Labelled photos from "mudra_dataset", an image-classification folder in GovindRangappa/mudra-jetson-deploy. The possible labels are: alapadma, ardhachandra, ardhapataka, kapittha, mayura, musti, pataka, shikhara, tripataka.

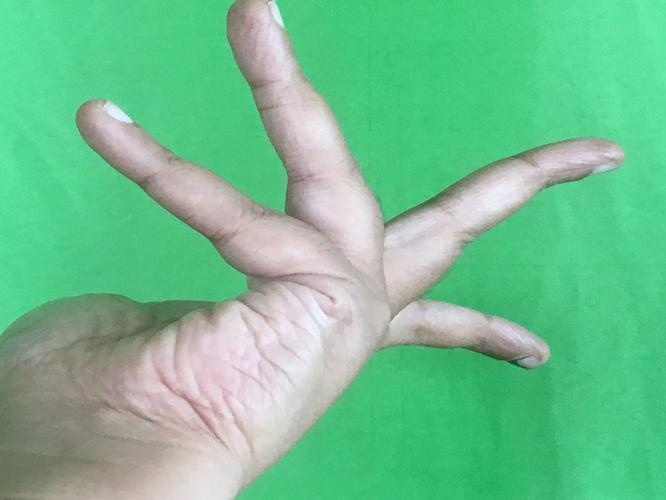
Label: alapadma

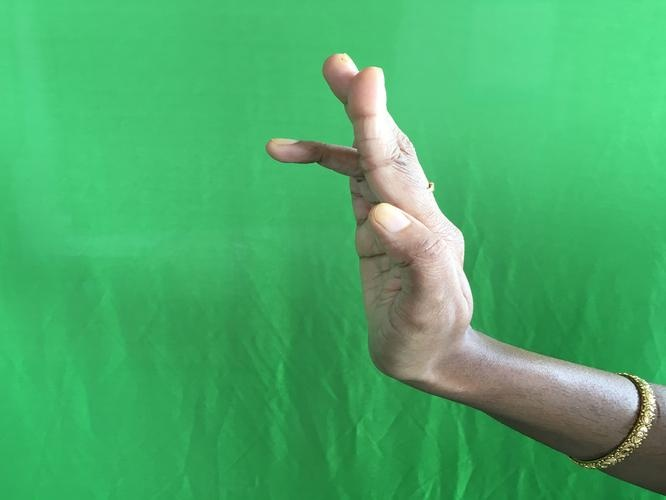
Label: tripataka

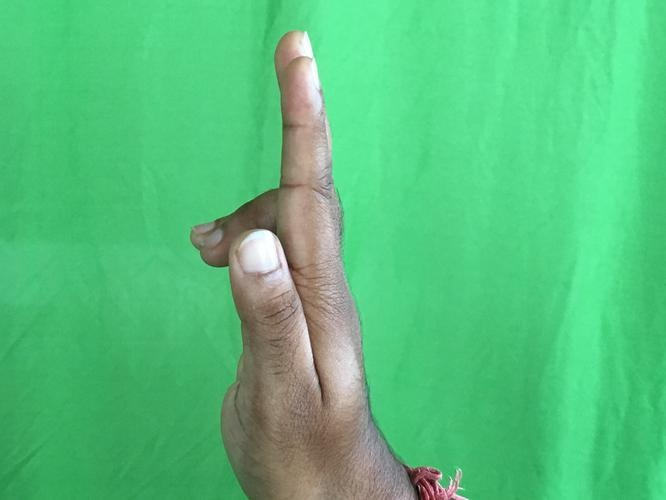
Label: ardhapataka

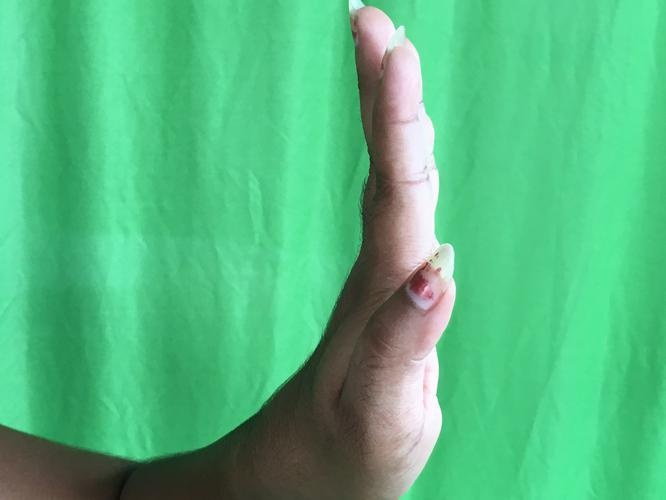
Label: pataka

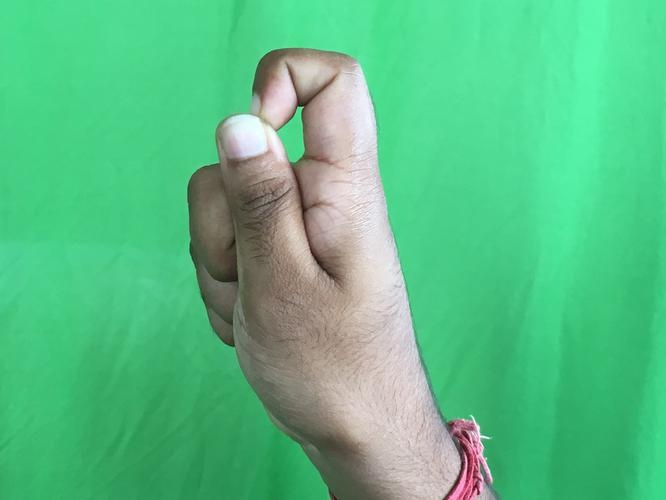
Label: kapittha

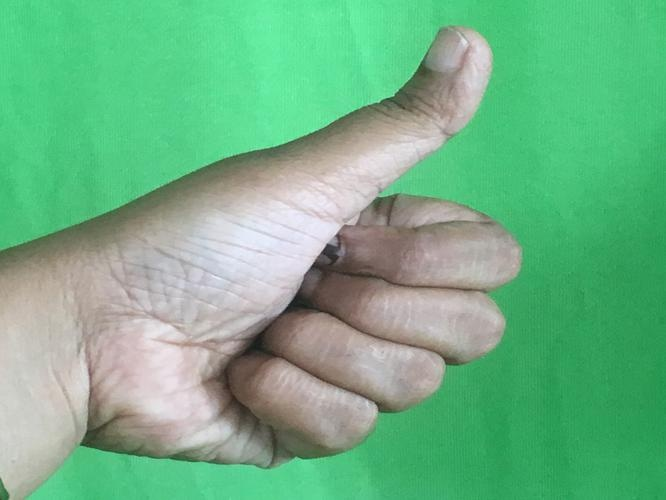
Label: shikhara
